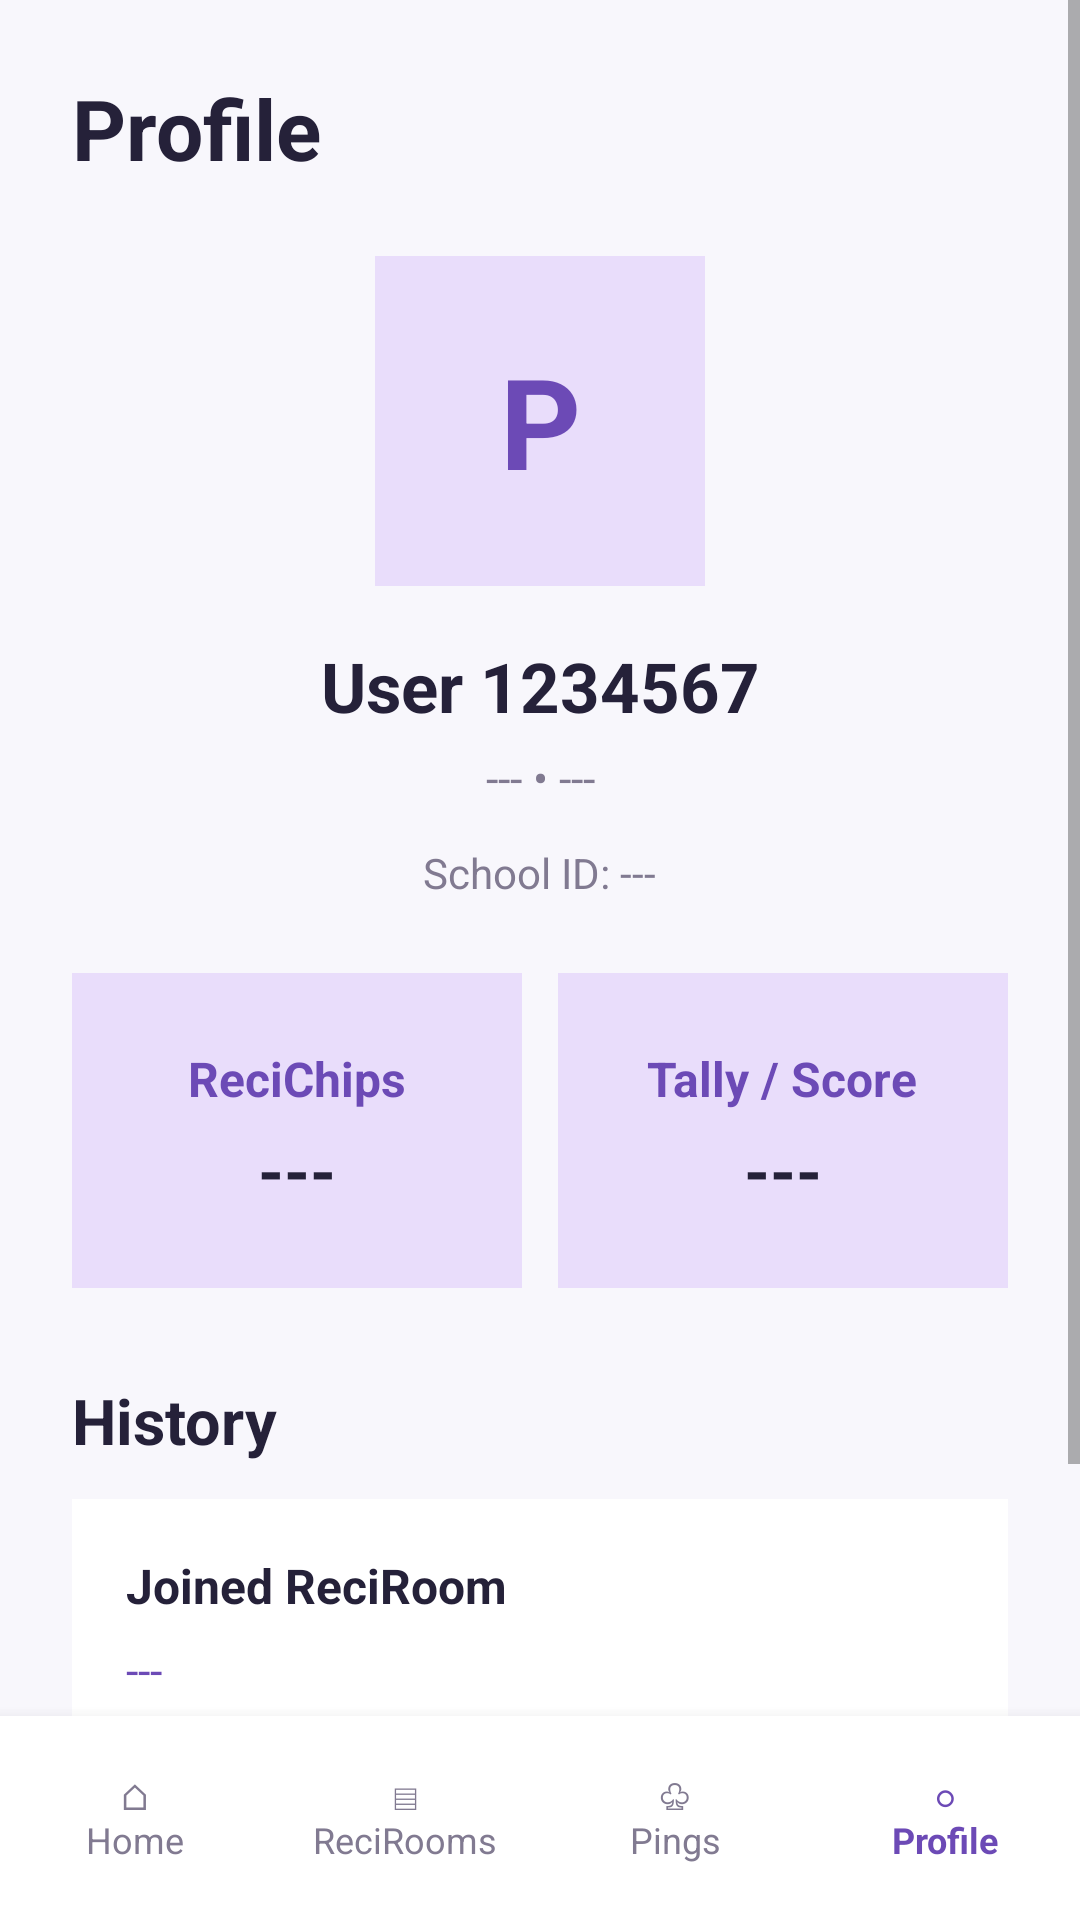

Layout XML and referenced resources for this Android screen:
<!-- AndroidManifest.xml: application theme Theme.ReciVox -->
<!-- res/layout/activity_educator_profile.xml -->
<?xml version="1.0" encoding="utf-8"?>
<LinearLayout xmlns:android="http://schemas.android.com/apk/res/android"
    xmlns:tools="http://schemas.android.com/tools"
    android:layout_width="match_parent"
    android:layout_height="match_parent"
    android:orientation="vertical"
    android:background="#F8F7FC">

    <ScrollView
        android:layout_width="match_parent"
        android:layout_height="0dp"
        android:layout_weight="1"
        android:fillViewport="true">

        <LinearLayout
            android:layout_width="match_parent"
            android:layout_height="wrap_content"
            android:orientation="vertical"
            android:padding="24dp">

            <TextView
                android:layout_width="match_parent"
                android:layout_height="wrap_content"
                android:text="@string/profileEducator"
                android:textColor="#252139"
                android:textSize="28sp"
                android:textStyle="bold"
                tools:ignore="HardcodedText" />

            
            <TextView
                android:id="@+id/learnerProfileImage"
                android:layout_width="110dp"
                android:layout_height="110dp"
                android:layout_gravity="center_horizontal"
                android:layout_marginTop="24dp"
                android:background="#E9DDFB"
                android:gravity="center"
                android:text="@string/ord"
                android:textColor="#6C4AB6"
                android:textSize="42sp"
                android:textStyle="bold" />

            
            <TextView
                android:id="@+id/learnerProfileName"
                android:layout_width="match_parent"
                android:layout_height="wrap_content"
                android:layout_marginTop="18dp"
                android:gravity="center"
                android:text="@string/user_6767"
                android:textColor="#252139"
                android:textSize="23sp"
                android:textStyle="bold" />

            
            <TextView
                android:id="@+id/learnerClassSection"
                android:layout_width="match_parent"
                android:layout_height="wrap_content"
                android:layout_marginTop="5dp"
                android:gravity="center"
                android:text="@string/mymy"
                android:textColor="#817A91"
                android:textSize="15sp" />

            
            <TextView
                android:id="@+id/learnerSchoolId"
                android:layout_width="wrap_content"
                android:layout_height="wrap_content"
                android:layout_gravity="center_horizontal"
                android:layout_marginTop="12dp"
                android:text="@string/school_idih"
                android:textColor="#817A91"
                android:textSize="14sp" />

            
            <LinearLayout
                android:layout_width="match_parent"
                android:layout_height="wrap_content"
                android:layout_marginTop="24dp"
                android:baselineAligned="false"
                android:orientation="horizontal">

                
                <LinearLayout
                    android:layout_width="0dp"
                    android:layout_height="105dp"
                    android:layout_weight="1"
                    android:layout_marginEnd="6dp"
                    android:background="#E9DDFB"
                    android:orientation="vertical"
                    android:gravity="center"
                    android:padding="12dp">

                    <TextView
                        android:layout_width="wrap_content"
                        android:layout_height="wrap_content"
                        android:text="@string/recichips"
                        android:textColor="#6C4AB6"
                        android:textSize="16sp"
                        android:textStyle="bold" />

                    <TextView
                        android:id="@+id/learnerReciChips"
                        android:layout_width="wrap_content"
                        android:layout_height="wrap_content"
                        android:layout_marginTop="5dp"
                        android:text="@string/who"
                        android:textColor="#252139"
                        android:textSize="22sp"
                        android:textStyle="bold" />

                </LinearLayout>

                
                <LinearLayout
                    android:layout_width="0dp"
                    android:layout_height="105dp"
                    android:layout_weight="1"
                    android:layout_marginStart="6dp"
                    android:background="#E9DDFB"
                    android:orientation="vertical"
                    android:gravity="center"
                    android:padding="12dp">

                    <TextView
                        android:layout_width="wrap_content"
                        android:layout_height="wrap_content"
                        android:text="@string/tally_score"
                        android:textColor="#6C4AB6"
                        android:textSize="16sp"
                        android:textStyle="bold" />

                    <TextView
                        android:id="@+id/learnerTally"
                        android:layout_width="wrap_content"
                        android:layout_height="wrap_content"
                        android:layout_marginTop="5dp"
                        android:text="@string/its"
                        android:textColor="#252139"
                        android:textSize="22sp"
                        android:textStyle="bold" />

                </LinearLayout>

            </LinearLayout>

            
            <TextView
                android:layout_width="match_parent"
                android:layout_height="wrap_content"
                android:layout_marginTop="30dp"
                android:text="@string/historymeaf"
                android:textColor="#252139"
                android:textSize="21sp"
                android:textStyle="bold" />

            <LinearLayout
                android:id="@+id/learnerHistoryContainer"
                android:layout_width="match_parent"
                android:layout_height="wrap_content"
                android:layout_marginTop="12dp"
                android:background="#FFFFFF"
                android:orientation="vertical"
                android:padding="18dp">

                <TextView
                    android:layout_width="match_parent"
                    android:layout_height="wrap_content"
                    android:text="@string/joined_reciroom"
                    android:textColor="#252139"
                    android:textSize="16sp"
                    android:textStyle="bold" />

                <TextView
                    android:id="@+id/learnerRoomName"
                    android:layout_width="match_parent"
                    android:layout_height="wrap_content"
                    android:layout_marginTop="7dp"
                    android:text="@string/bias"
                    android:textColor="#6C4AB6"
                    android:textSize="15sp" />

                <TextView
                    android:id="@+id/learnerRoomId"
                    android:layout_width="match_parent"
                    android:layout_height="wrap_content"
                    android:layout_marginTop="4dp"
                    android:text="@string/room_id"
                    android:textColor="#817A91"
                    android:textSize="13sp"
                    tools:ignore="HardcodedText" />

            </LinearLayout>

            <TextView
                android:layout_width="match_parent"
                android:layout_height="wrap_content"
                android:layout_marginTop="24dp"
                android:gravity="center"
                android:text="@string/we_recieve_your_voices"
                android:textColor="#817A91"
                android:textSize="12sp" />

        </LinearLayout>

    </ScrollView>

    
    <LinearLayout
        android:layout_width="match_parent"
        android:layout_height="68dp"
        android:orientation="horizontal"
        android:gravity="center"
        android:background="#FFFFFF"
        android:elevation="8dp">

        <TextView
            android:id="@+id/navLearnerHome"
            android:layout_width="0dp"
            android:layout_height="match_parent"
            android:layout_weight="1"
            android:focusable="true"
            android:gravity="center"
            android:text="@string/nhomed"
            android:textColor="#817A91"
            android:textSize="12sp"
            android:clickable="true" />

        <TextView
            android:id="@+id/navLearnerRooms"
            android:layout_width="0dp"
            android:layout_height="match_parent"
            android:layout_weight="1"
            android:focusable="true"
            android:gravity="center"
            android:text="@string/nreciroomss"
            android:textColor="#817A91"
            android:textSize="12sp"
            android:clickable="true" />

        <TextView
            android:id="@+id/navLearnerPings"
            android:layout_width="0dp"
            android:layout_height="match_parent"
            android:layout_weight="1"
            android:focusable="true"
            android:gravity="center"
            android:text="@string/npigs"
            android:textColor="#817A91"
            android:textSize="12sp"
            android:clickable="true" />

        <TextView
            android:id="@+id/navLearnerProfile"
            android:layout_width="0dp"
            android:layout_height="match_parent"
            android:layout_weight="1"
            android:focusable="true"
            android:gravity="center"
            android:text="@string/nprofile"
            android:textColor="#6C4AB6"
            android:textSize="12sp"
            android:textStyle="bold"
            android:clickable="true" />

    </LinearLayout>

</LinearLayout>
<!-- resources referenced by this layout -->
<resources>
  <string name="bias">---</string>
  <string name="historymeaf">History</string>
  <string name="its">---</string>
  <string name="joined_reciroom">Joined ReciRoom</string>
  <string name="mymy">--- • ---</string>
  <string name="nhomed">⌂\nHome</string>
  <string name="npigs">♧\nPings</string>
  <string name="nprofile">○\nProfile</string>
  <string name="nreciroomss">▤\nReciRooms</string>
  <string name="ord">P</string>
  <string name="profileEducator">Profile</string>
  <string name="recichips">ReciChips</string>
  <string name="room_id">Room ID: ---</string>
  <string name="school_idih">School ID: ---</string>
  <string name="tally_score">Tally / Score</string>
  <string name="user_6767">User 1234567</string>
  <string name="we_recieve_your_voices">We Recieve Your Voice</string>
  <string name="who">---</string>
  <style name="Theme.ReciVox" parent="Theme.MaterialComponents.DayNight.DarkActionBar">
          
          <item name="colorPrimary">@color/purple_500</item>
          <item name="colorPrimaryVariant">@color/purple_700</item>
          <item name="colorOnPrimary">@color/white</item>
          
          <item name="colorSecondary">@color/teal_200</item>
          <item name="colorSecondaryVariant">@color/teal_700</item>
          <item name="colorOnSecondary">@color/black</item>
          
          <item name="android:statusBarColor">?attr/colorPrimaryVariant</item>
          
      </style>
  <!-- not gathered from this repository: default colours our renderer supplied (Android Studio template values) -->
  <color name="purple_500">#FF6200EE</color>
  <color name="purple_700">#FF3700B3</color>
  <color name="teal_200">#FF03DAC5</color>
  <color name="teal_700">#FF018786</color>
  <color name="black">#FF000000</color>
  <color name="white">#FFFFFFFF</color>
</resources>
